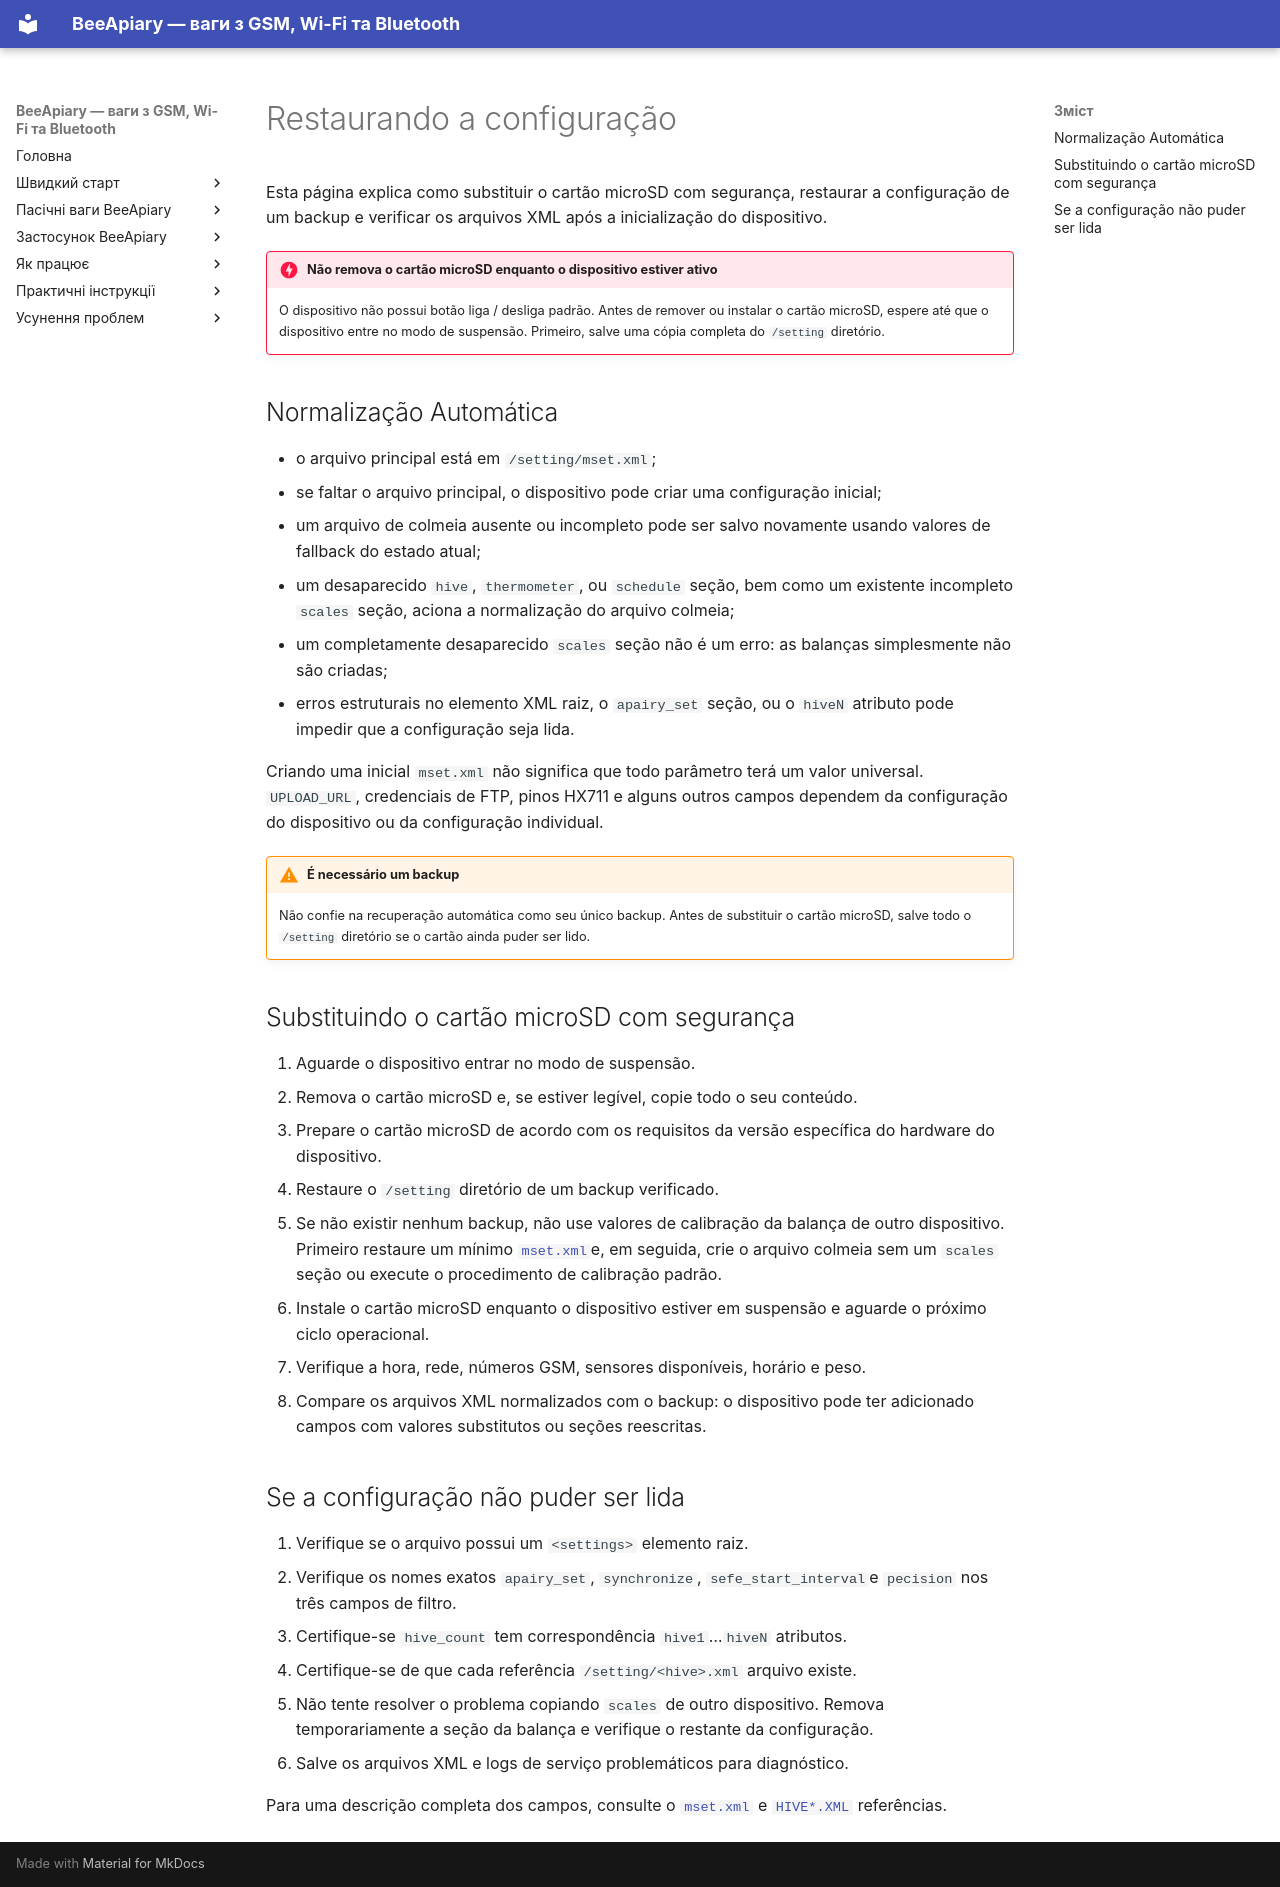

repository: Ivan-Bdgilko/BeeApiary_Docs · page: pt-BR/device/recovery/index.html · generator: mkdocs

# Restaurando a configuração

Esta página explica como substituir o cartão microSD com segurança, restaurar a configuração de um backup e verificar os arquivos XML após a inicialização do dispositivo.

!!! danger "Não remova o cartão microSD enquanto o dispositivo estiver ativo"
    O dispositivo não possui botão liga / desliga padrão. Antes de remover ou instalar o cartão microSD, espere até que o dispositivo entre no modo de suspensão. Primeiro, salve uma cópia completa do `/setting` diretório.

## Normalização Automática

- o arquivo principal está em `/setting/mset.xml`;
- se faltar o arquivo principal, o dispositivo pode criar uma configuração inicial;
- um arquivo de colmeia ausente ou incompleto pode ser salvo novamente usando valores de fallback do estado atual;
- um desaparecido `hive`, `thermometer`, ou `schedule` seção, bem como um existente incompleto `scales` seção, aciona a normalização do arquivo colmeia;
- um completamente desaparecido `scales` seção não é um erro: as balanças simplesmente não são criadas;
- erros estruturais no elemento XML raiz, o `apairy_set` seção, ou o `hiveN` atributo pode impedir que a configuração seja lida.

Criando uma inicial `mset.xml` não significa que todo parâmetro terá um valor universal. `UPLOAD_URL`, credenciais de FTP, pinos HX711 e alguns outros campos dependem da configuração do dispositivo ou da configuração individual.

!!! warning "É necessário um backup"
    Não confie na recuperação automática como seu único backup. Antes de substituir o cartão microSD, salve todo o `/setting` diretório se o cartão ainda puder ser lido.

## Substituindo o cartão microSD com segurança

1. Aguarde o dispositivo entrar no modo de suspensão.
2. Remova o cartão microSD e, se estiver legível, copie todo o seu conteúdo.
3. Prepare o cartão microSD de acordo com os requisitos da versão específica do hardware do dispositivo.
4. Restaure o `/setting` diretório de um backup verificado.
5. Se não existir nenhum backup, não use valores de calibração da balança de outro dispositivo. Primeiro restaure um mínimo [`mset.xml`](settings-reference.md#minimal-example)e, em seguida, crie o arquivo colmeia sem um `scales` seção ou execute o procedimento de calibração padrão.
6. Instale o cartão microSD enquanto o dispositivo estiver em suspensão e aguarde o próximo ciclo operacional.
7. Verifique a hora, rede, números GSM, sensores disponíveis, horário e peso.
8. Compare os arquivos XML normalizados com o backup: o dispositivo pode ter adicionado campos com valores substitutos ou seções reescritas.

## Se a configuração não puder ser lida

1. Verifique se o arquivo possui um `<settings>` elemento raiz.
2. Verifique os nomes exatos `apairy_set`, `synchronize`, `sefe_start_interval`e `pecision` nos três campos de filtro.
3. Certifique-se `hive_count` tem correspondência `hive1`…`hiveN` atributos.
4. Certifique-se de que cada referência `/setting/<hive>.xml` arquivo existe.
5. Não tente resolver o problema copiando `scales` de outro dispositivo. Remova temporariamente a seção da balança e verifique o restante da configuração.
6. Salve os arquivos XML e logs de serviço problemáticos para diagnóstico.

Para uma descrição completa dos campos, consulte o [`mset.xml`](settings-reference.md) e [`HIVE*.XML`](hive-settings-reference.md) referências.
